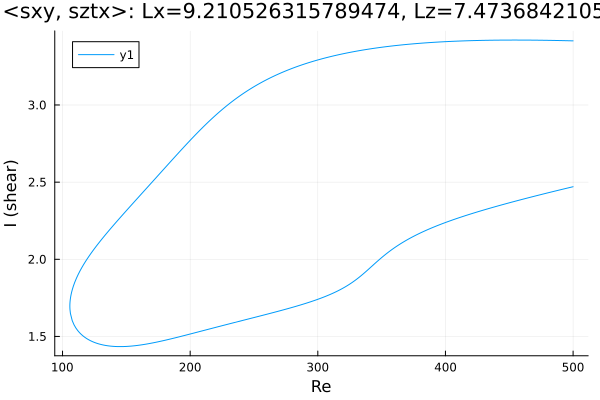

The file beside this chart, header and first rows:
Re, shear
500.0, 3.416
499.1, 3.416
497.6, 3.416
496.2, 3.416
494.8, 3.417
493.4, 3.417
492, 3.417
490.6, 3.418
489.2, 3.418
487.7, 3.418
486.3, 3.418
484.9, 3.418
483.5, 3.419
482.1, 3.419
480.7, 3.419
479.3, 3.419
477.8, 3.419
476.4, 3.42
475, 3.42
473.6, 3.42
472.2, 3.42
470.8, 3.42
469.4, 3.42
467.9, 3.42
466.5, 3.42
465.1, 3.421
463.7, 3.421
462.3, 3.421
460.9, 3.421
460.6, 3.421
459.2, 3.421
457.7, 3.421
456.3, 3.421
454.9, 3.421
453.5, 3.421
452.1, 3.421
450.7, 3.421
449.3, 3.421
449.1, 3.421
447.7, 3.421
446.2, 3.421
444.8, 3.421
443.4, 3.42
442, 3.42
440.6, 3.42
439.2, 3.42
437.8, 3.42
436.3, 3.42
434.9, 3.42
433.5, 3.419
432.1, 3.419
430.7, 3.419
429.3, 3.419
427.9, 3.419
426.4, 3.418
425, 3.418
423.6, 3.418
422.2, 3.417
420.8, 3.417
419.4, 3.417
... 566 more rows
